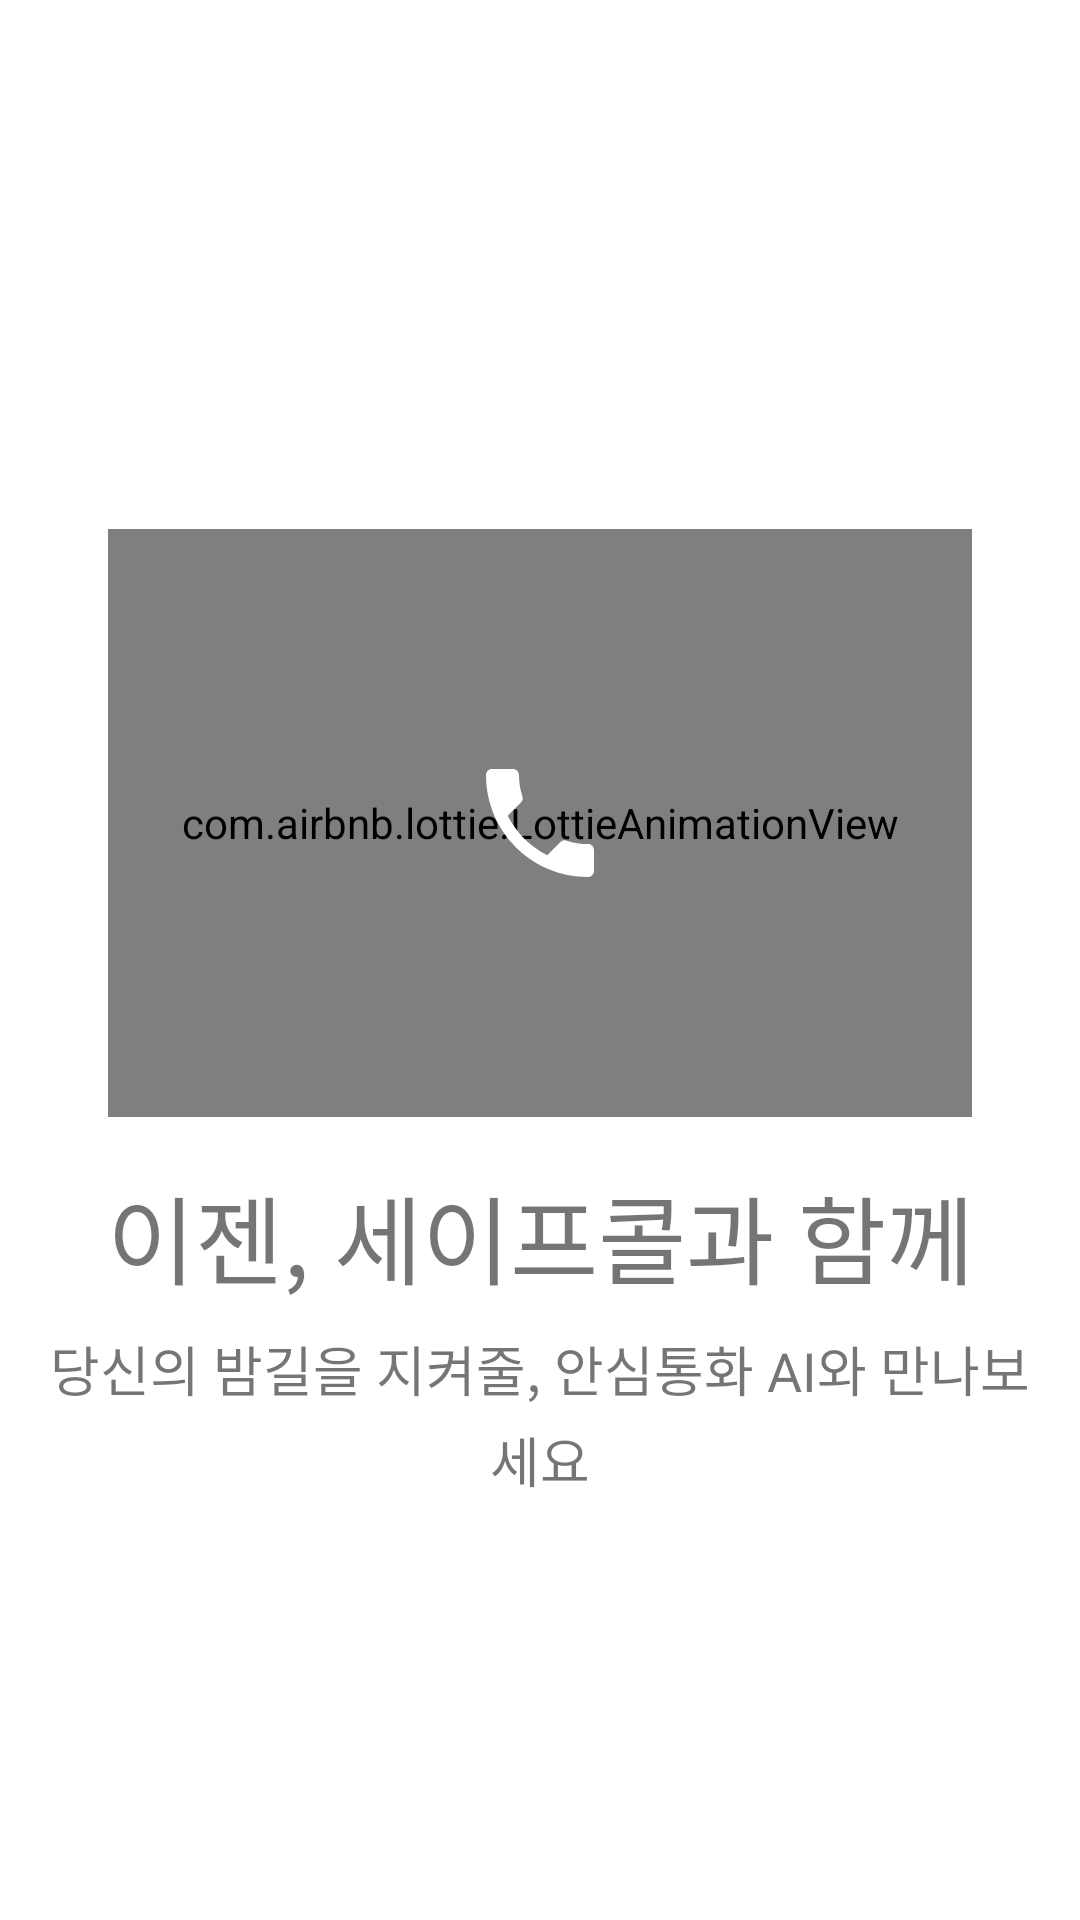

Write the Android layout XML for this screen, with the resource values it uses.
<!-- AndroidManifest.xml: application theme AppTheme -->
<!-- res/layout/activity_landing2.xml -->
<?xml version="1.0" encoding="utf-8"?>
<androidx.constraintlayout.widget.ConstraintLayout xmlns:android="http://schemas.android.com/apk/res/android"
    xmlns:app="http://schemas.android.com/apk/res-auto"
    android:layout_width="match_parent"
    android:layout_height="match_parent"
    android:background="@android:color/white"
    android:orientation="vertical">

    <androidx.constraintlayout.widget.ConstraintLayout
        android:layout_width="match_parent"
        android:layout_height="wrap_content"
        app:layout_constraintBottom_toBottomOf="parent"
        app:layout_constraintEnd_toEndOf="parent"
        app:layout_constraintStart_toStartOf="parent"
        app:layout_constraintTop_toTopOf="parent">

        <androidx.constraintlayout.widget.ConstraintLayout
            android:id="@+id/constraintLayout2"
            android:layout_width="match_parent"
            android:layout_height="196dp"
            android:layout_margin="36dp"
            app:layout_constraintEnd_toEndOf="parent"
            app:layout_constraintStart_toStartOf="parent"
            app:layout_constraintTop_toTopOf="parent">

            <com.airbnb.lottie.LottieAnimationView
                android:id="@+id/lottieAnimationView"
                android:layout_width="match_parent"
                android:layout_height="match_parent"
                app:layout_constraintBottom_toBottomOf="parent"
                app:layout_constraintEnd_toEndOf="parent"
                app:layout_constraintStart_toStartOf="parent"
                app:layout_constraintTop_toTopOf="parent"
                app:lottie_autoPlay="true"
                app:lottie_loop="true"
                app:lottie_rawRes="@raw/wave" />


            <ImageView
                android:translationZ="16dp"
                android:id="@+id/imageView4"
                android:layout_width="48dp"
                android:layout_height="48dp"
                android:src="@drawable/ic_call_black_24dp"
                android:tint="@android:color/white"
                app:layout_constraintBottom_toBottomOf="parent"
                app:layout_constraintEnd_toEndOf="parent"
                app:layout_constraintStart_toStartOf="parent"
                app:layout_constraintTop_toTopOf="parent" />


        </androidx.constraintlayout.widget.ConstraintLayout>

        <TextView
            android:id="@+id/textView2"
            android:layout_width="wrap_content"
            android:layout_height="wrap_content"
            android:layout_marginTop="16dp"
            android:fontFamily="@font/apple_sd_gothic_neo_h"
            android:text="이젠, 세이프콜과 함께"
            android:textColor="@color/materialGray7"
            android:textSize="32sp"
            app:layout_constraintEnd_toEndOf="@+id/constraintLayout2"
            app:layout_constraintStart_toStartOf="@+id/constraintLayout2"
            app:layout_constraintTop_toBottomOf="@+id/constraintLayout2" />

        <TextView
            android:id="@+id/textView"
            android:layout_width="wrap_content"
            android:layout_height="wrap_content"
            android:layout_marginHorizontal="16dp"
            android:layout_marginTop="8dp"
            android:fontFamily="@font/apple_sd_gothic_neo_r"
            android:gravity="center"
            android:lineSpacingExtra="4dp"
            android:text="당신의 밤길을 지켜줄, 안심통화 AI와 만나보세요"
            android:textColor="@color/materialGray6"
            android:textSize="18sp"
            app:layout_constrainedWidth="true"
            app:layout_constraintEnd_toEndOf="parent"
            app:layout_constraintStart_toStartOf="parent"
            app:layout_constraintTop_toBottomOf="@+id/textView2" />
    </androidx.constraintlayout.widget.ConstraintLayout>


</androidx.constraintlayout.widget.ConstraintLayout>
<!-- resources referenced by this layout -->
<resources>
  <!-- drawable ic_call_black_24dp (drawable) -->
  <vector android:height="24dp" android:tint="#000000 "
      android:viewportHeight="24.0" android:viewportWidth="24.0"
      android:width="24dp" xmlns:android="http://schemas.android.com/apk/res/android">
      <path android:fillColor="#FF000000" android:pathData="M6.62,10.79c1.44,2.83 3.76,5.14 6.59,6.59l2.2,-2.2c0.27,-0.27 0.67,-0.36 1.02,-0.24 1.12,0.37 2.33,0.57 3.57,0.57 0.55,0 1,0.45 1,1V20c0,0.55 -0.45,1 -1,1 -9.39,0 -17,-7.61 -17,-17 0,-0.55 0.45,-1 1,-1h3.5c0.55,0 1,0.45 1,1 0,1.25 0.2,2.45 0.57,3.57 0.11,0.35 0.03,0.74 -0.25,1.02l-2.2,2.2z"/>
  </vector>
  <style name="AppTheme" parent="Theme.AppCompat.Light.NoActionBar">
          
          <item name="android:windowLightStatusBar">true</item>
          <item name="android:statusBarColor">#ffffff</item>
          <item name="android:ambientShadowAlpha">0.05</item>
          <item name="android:spotShadowAlpha">0.05</item>
          <item name="colorPrimary">@color/colorPrimary</item>
          <item name="colorPrimaryDark">@color/colorPrimaryDark</item>
          <item name="colorAccent">@color/colorAccent</item>
      </style>
  <!-- not gathered from this repository: default colours our renderer supplied (Android Studio template values) -->
  <color name="colorPrimary">#FF6200EE</color>
  <color name="colorPrimaryDark">#FF3700B3</color>
  <color name="colorAccent">#FF03DAC5</color>
</resources>
